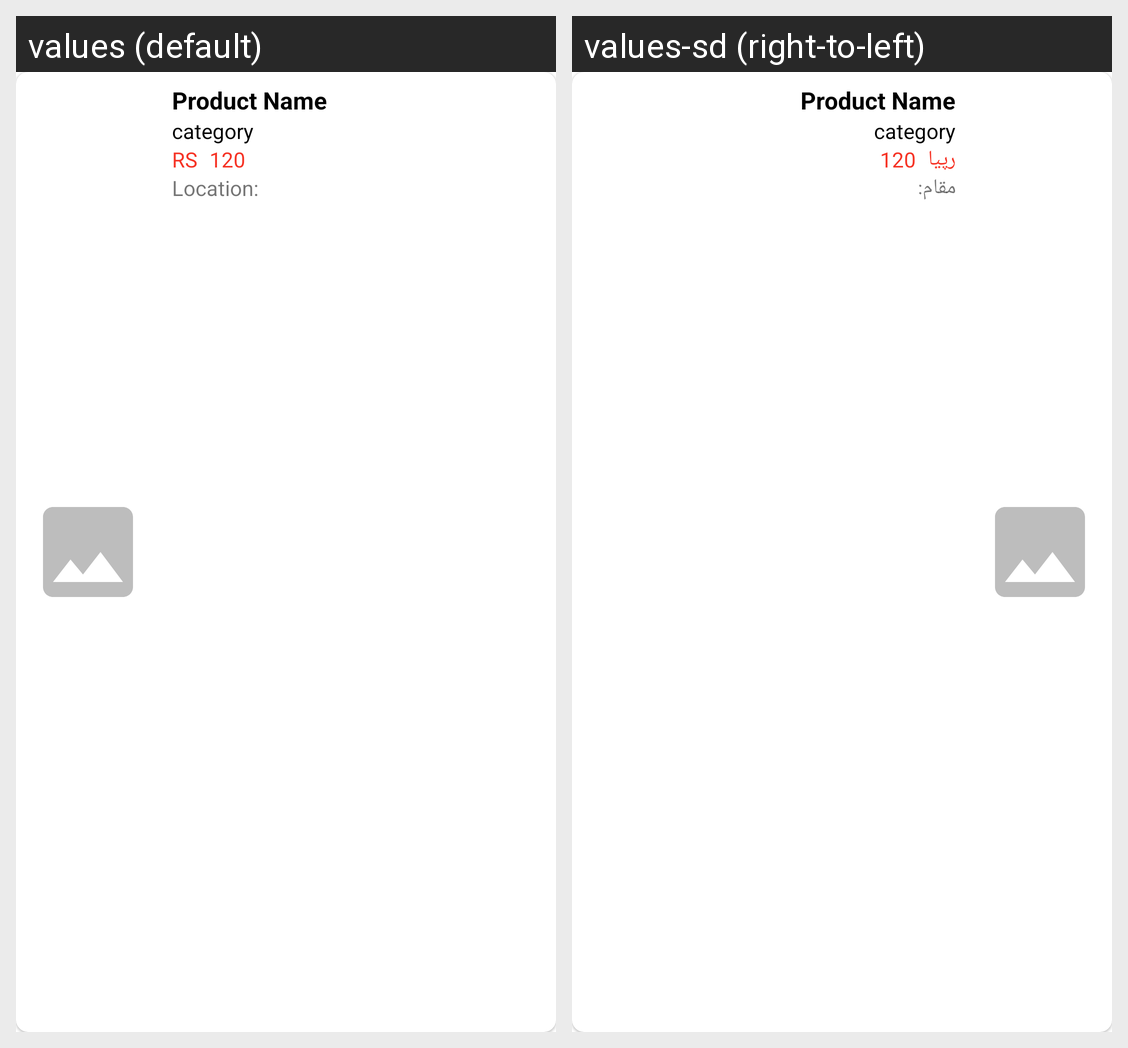

Locale-by-locale string values for the Android screen shown in this grid:
Android screen res/layout/layout_more_item.xml rendered under 2 locales, left to right: values (default), values-sd (right-to-left). Device: Nexus 5 (rendered at 1080×1920; each locale shown at half size, 540×960, under a caption strip naming it); theme Theme.FarmersEcom.
Strings drawn on this screen, with the default value and each locale's value (text and hints the layout hard-codes, and strings that could not be matched under every locale, appear in the picture but are not listed):

rs
  values: RS
  values-sd: رپيا

location
  values: Location:
  values-sd: مقام:
